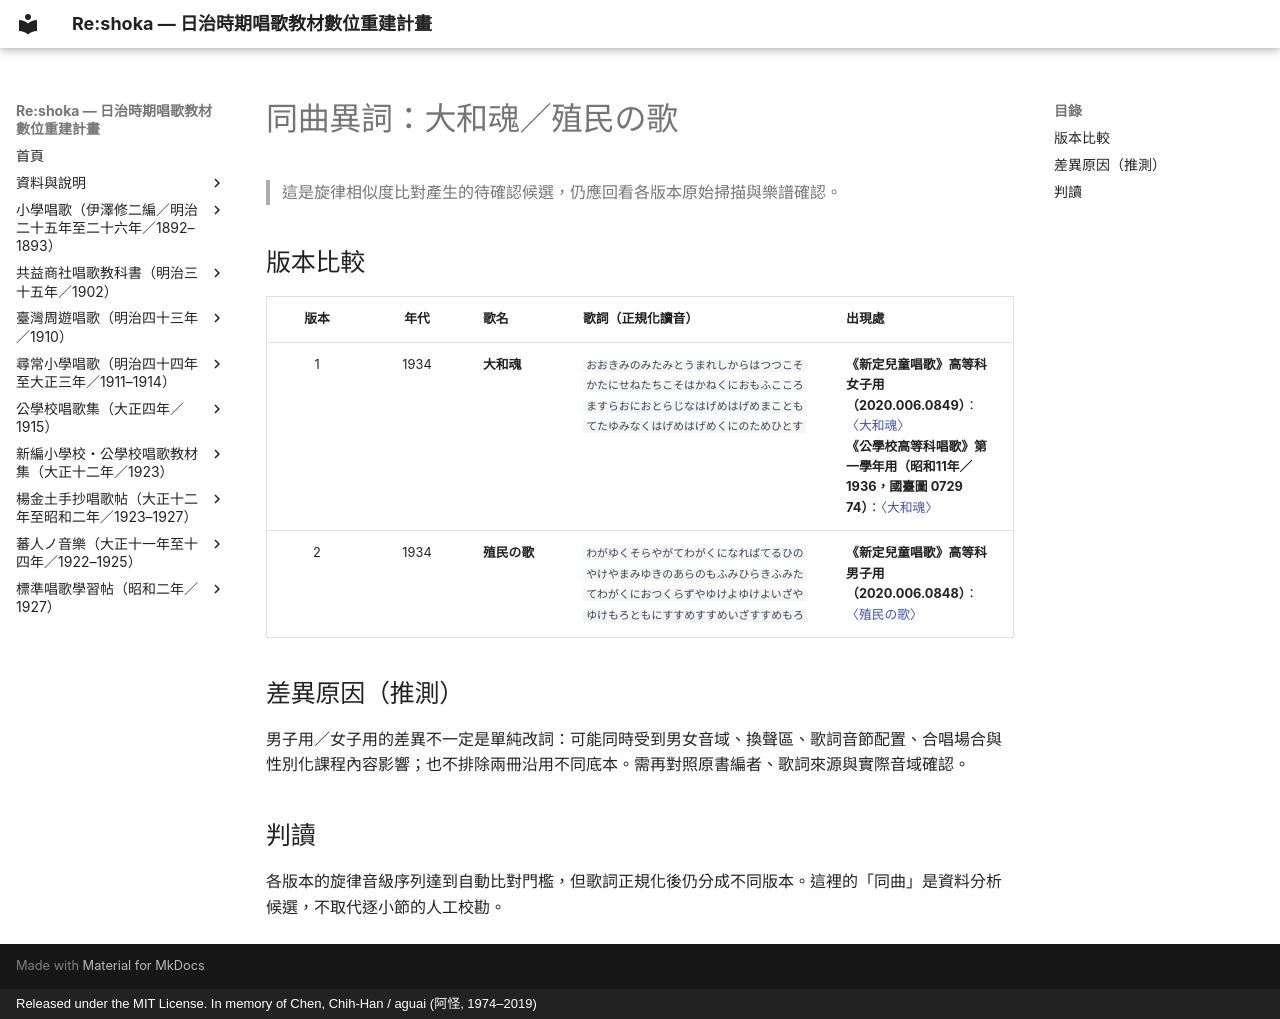

repository: TMDLang/reshoka · page: same_melody_songs/007_1_2_05_yamato_damashii/index.html · generator: mkdocs · copyright: Released under the MIT License. In memory of Chen, Chih-Han / aguai (阿怪, 1974–2019)

---
title: 同曲異詞：大和魂／殖民の歌
description: 大和魂／殖民の歌 的同曲異詞版本比較。
keywords: 同曲異詞, 旋律版本, 歌詞版本
---

# 同曲異詞：大和魂／殖民の歌

> 這是旋律相似度比對產生的待確認候選，仍應回看各版本原始掃描與樂譜確認。

## 版本比較

| 版本 | 年代 | 歌名 | 歌詞（正規化讀音） | 出現處 |
| :---: | :---: | :--- | :--- | :--- |
| 1 | 1934 | **大和魂** | `おおきみのみたみとうまれしからはつつこそかたにせねたちこそはかねくにおもふこころますらおにおとらじなはげめはげめまこともてたゆみなくはげめはげめくにのためひとす` | **《新定兒童唱歌》高等科女子用（2020.006.0849）**：[〈大和魂〉](../shintei_jido_shoka/koto_girls_2020.006.0849/1_2_05_yamato_damashii/index.md)<br>**《公學校高等科唱歌》第一學年用（昭和11年／1936，國臺圖 0729 74）**：[〈大和魂〉](../kogakko_shoka/koto_1/21_yamato_damashii/index.md) |
| 2 | 1934 | **殖民の歌** | `わがゆくそらやがてわがくになればてるひのやけやまみゆきのあらのもふみひらきふみたてわがくにおつくらずやゆけよゆけよいざやゆけもろともにすすめすすめいざすすめもろ` | **《新定兒童唱歌》高等科男子用（2020.006.0848）**：[〈殖民の歌〉](../shintei_jido_shoka/koto_boys_2020.006.0848/1_2_10_shokumin_no_uta/index.md) |

## 差異原因（推測）

男子用／女子用的差異不一定是單純改詞：可能同時受到男女音域、換聲區、歌詞音節配置、合唱場合與性別化課程內容影響；也不排除兩冊沿用不同底本。需再對照原書編者、歌詞來源與實際音域確認。

## 判讀

各版本的旋律音級序列達到自動比對門檻，但歌詞正規化後仍分成不同版本。這裡的「同曲」是資料分析候選，不取代逐小節的人工校勘。
